Run: headless pygame with SDL's dummy video driver; simulated clock (each Clock.tick advances the game by its frame time, no real sleeping); random seed 0; keys injected as events and as key.get_pressed() state; no mouse input.
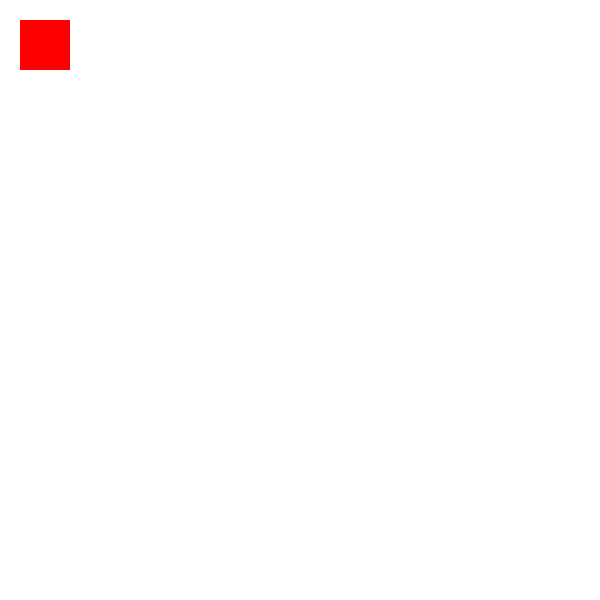
Frame 1 of 4 · flips 1–60 · no input
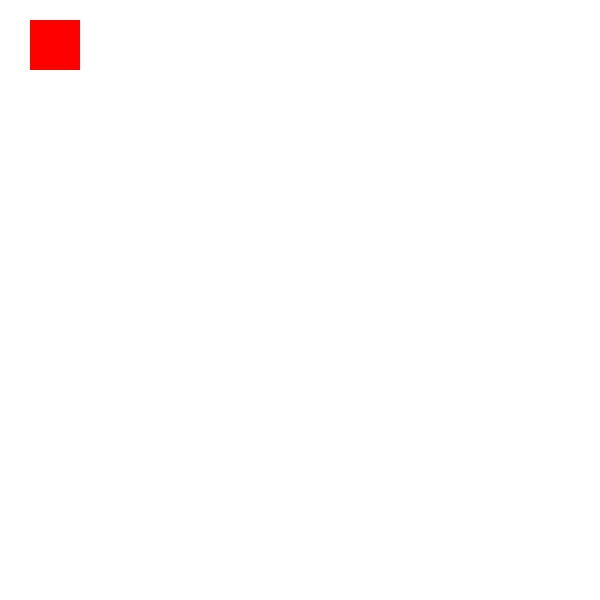
Frame 2 of 4 · flips 61–180 · tapped SPACE, RETURN · held RIGHT (→), D
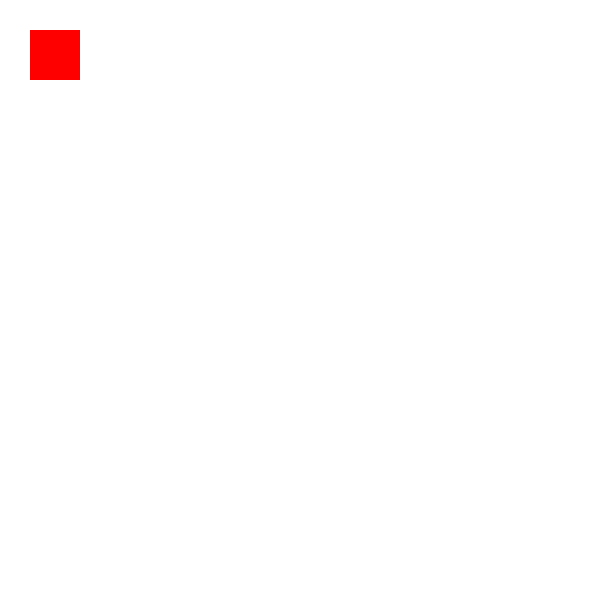
Frame 3 of 4 · flips 181–300 · held DOWN (↓), S
Frame 4 of 4 · flips 301–420 · held LEFT (←), A, UP (↑), W · screen same as frame 1, image omitted

The pygame program that drew these frames:

from pygame import *
import sys
import pygame

pygame.init()
tela = pygame.display.set_mode([600, 600])

tempo = pygame.time.Clock()

ret = pygame.Rect(20, 20, 50, 50)

while True:
    for event in pygame.event.get():
        if event.type == pygame.QUIT:
            pygame.quit()
            sys.exit()
        if event.type == pygame.KEYDOWN:
            if event.key == pygame.K_LEFT:
                ret.x = ret.x - 10
            if event.key == pygame.K_RIGHT:
                ret.x = ret.x + 10
            if event.key == pygame.K_UP:
                ret.y = ret.y - 10
            if event.key == pygame.K_DOWN:
                ret.y = ret.y + 10

    tela.fill((255, 255, 255))


    pygame.draw.rect(tela, (255, 0, 0), ret)

    pygame.display.update()

    tempo.tick(30)
